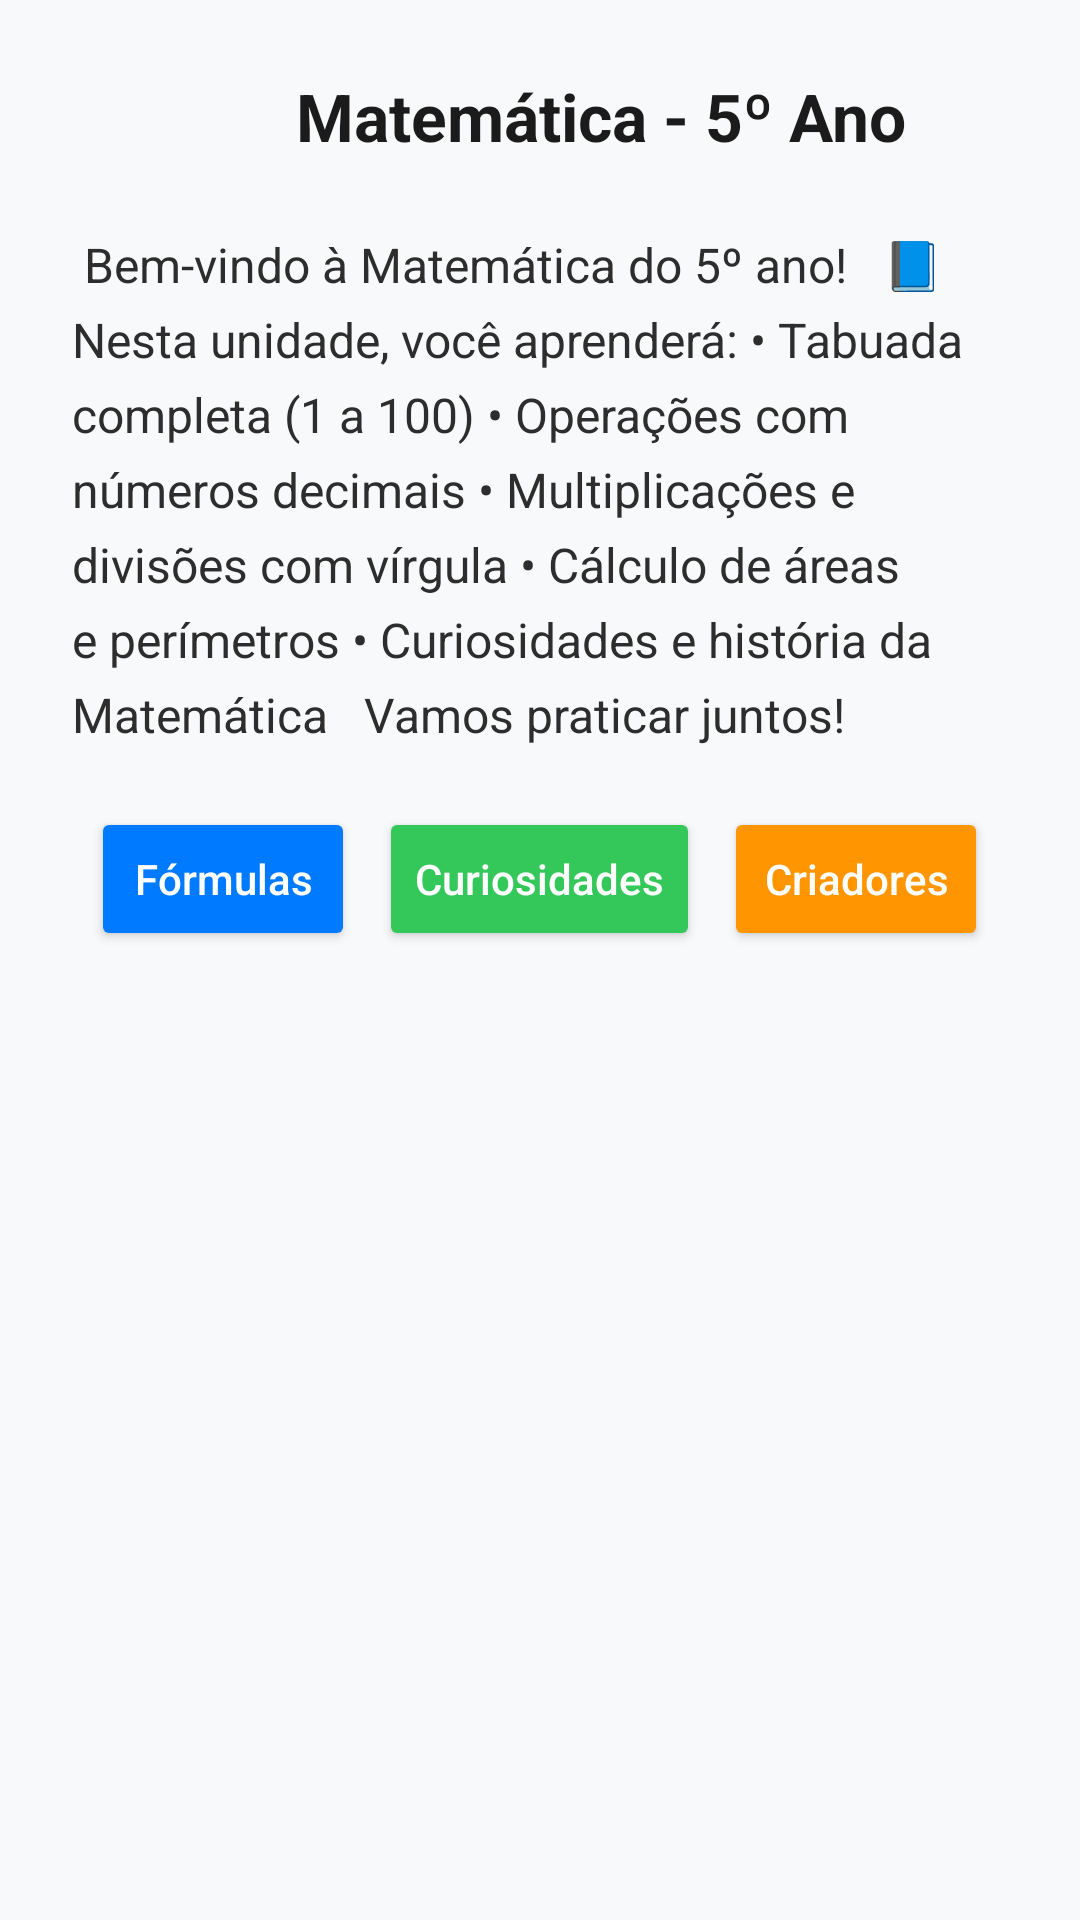

The Android layout XML behind this screen, and the referenced resources:
<!-- AndroidManifest.xml: application theme Theme.Projetoas -->
<!-- res/layout/activity_matematica.xml -->
<?xml version="1.0" encoding="utf-8"?>
<ScrollView xmlns:android="http://schemas.android.com/apk/res/android"
    xmlns:app="http://schemas.android.com/apk/res-auto"
    android:id="@+id/scrollViewMatematica"
    android:layout_width="match_parent"
    android:layout_height="match_parent"
    android:fillViewport="true"
    android:background="#F8F9FA">


    <LinearLayout
        android:layout_width="match_parent"
        android:layout_height="wrap_content"
        android:orientation="vertical"
        android:padding="16dp">


        <LinearLayout
            android:layout_width="match_parent"
            android:layout_height="wrap_content"
            android:orientation="horizontal"
            android:gravity="center_vertical"
            android:paddingBottom="8dp">


            <ImageButton
                android:id="@+id/btnVoltarMatematica"
                android:layout_width="40dp"
                android:layout_height="40dp"
                android:background="@drawable/icon_voltar"
                android:padding="6dp"
                android:contentDescription="Voltar para Estudos"
                app:tint="#007AFF" />




            <TextView
                android:id="@+id/txtTituloMatematica"
                android:layout_width="match_parent"
                android:layout_height="wrap_content"
                android:text="Matemática - 5º Ano"
                android:textColor="#1B1B1B"
                android:textSize="22sp"
                android:textStyle="bold"
                android:gravity="center"
                android:padding="8dp" />
        </LinearLayout>


        <TextView
            android:id="@+id/txtConteudoMatematica"
            android:layout_width="match_parent"
            android:layout_height="wrap_content"
            android:textColor="#2D2D2D"
            android:textSize="16sp"
            android:lineSpacingExtra="6dp"
            android:text="
Bem-vindo à Matemática do 5º ano!


📘 Nesta unidade, você aprenderá:
• Tabuada completa (1 a 100)
• Operações com números decimais
• Multiplicações e divisões com vírgula
• Cálculo de áreas e perímetros
• Curiosidades e história da Matemática


Vamos praticar juntos!
"
            android:padding="8dp" />
        <LinearLayout
            android:layout_width="match_parent"
            android:layout_height="wrap_content"
            android:orientation="horizontal"
            android:gravity="center"
            android:paddingTop="8dp"
            android:paddingBottom="16dp">


            <Button
                android:id="@+id/btnVerFormulas"
                android:layout_width="wrap_content"
                android:layout_height="wrap_content"
                android:text="Fórmulas"
                android:textAllCaps="false"
                android:backgroundTint="#007AFF"
                android:textColor="#FFFFFF"
                android:layout_margin="4dp"/>


            <Button
                android:id="@+id/btnVerCuriosidades"
                android:layout_width="wrap_content"
                android:layout_height="wrap_content"
                android:text="Curiosidades"
                android:textAllCaps="false"
                android:backgroundTint="#34C759"
                android:textColor="#FFFFFF"
                android:layout_margin="4dp"/>


            <Button
                android:id="@+id/btnVerCriadores"
                android:layout_width="wrap_content"
                android:layout_height="wrap_content"
                android:text="Criadores"
                android:textAllCaps="false"
                android:backgroundTint="#FF9500"
                android:textColor="#FFFFFF"
                android:layout_margin="4dp"/>
        </LinearLayout>


        <TextView
            android:id="@+id/txtFormulasMatematica"
            android:layout_width="match_parent"
            android:layout_height="wrap_content"
            android:visibility="gone"
            android:textColor="#1B1B1B"
            android:textSize="16sp"
            android:lineSpacingExtra="6dp"
            android:background="#E3F2FD"
            android:padding="12dp"
            android:text="
📐 FÓRMULAS IMPORTANTES


🔹 Áreas:


• Quadrado → A = lado × lado
Exemplo: A = 4 × 4 = 16 cm²


• Retângulo → A = base × altura
Exemplo: A = 8 × 3 = 24 cm²


• Triângulo → A = (base × altura) ÷ 2
Exemplo: A = (6 × 4) ÷ 2 = 12 cm²


• Círculo → A = π × raio²
Exemplo: A = 3,14 × 3² = 28,26 cm²


• Losango → A = (D × d) ÷ 2
Exemplo: A = (10 × 8) ÷ 2 = 40 cm²


• Trapézio → A = (B + b) × h ÷ 2
Exemplo: A = (8 + 4) × 5 ÷ 2 = 30 cm²


🔸 Perímetro (P):
Soma de todos os lados da figura.
Exemplo: Quadrado de lado 5 → P = 5 + 5 + 5 + 5 = 20 cm


🔸 Frações:
1/2 significa metade de algo.
Exemplo: 1/2 de 10 = 5.


🔸 Números Decimais:
São números com vírgula.
Exemplo: 3,5 é igual a 3 unidades e 5 décimos.
" />


        <TextView
            android:id="@+id/txtCuriosidadesMatematica"
            android:layout_width="match_parent"
            android:layout_height="wrap_content"
            android:visibility="gone"
            android:textColor="#1B1B1B"
            android:textSize="16sp"
            android:lineSpacingExtra="6dp"
            android:background="#E8F5E9"
            android:padding="12dp"
            android:text="
🎯 REVISÃO: TABUADA E OPERAÇÕES


🔹 Tabuada do 1 ao 10 (principais):
1 × 1 = 1  1 × 2 = 2  ... 1 × 10 = 10
2 × 1 = 2  2 × 2 = 4  ... 2 × 10 = 20
5 × 7 = 35  7 × 8 = 56  9 × 9 = 81


🔹 Dica:
Lembre-se que multiplicar é somar várias vezes o mesmo número:
3 × 4 = 3 + 3 + 3 + 3 = 12


🔹 Divisões:
20 ÷ 5 = 4
45 ÷ 9 = 5
120 ÷ 10 = 12


🔹 Divisões com 2 ou 3 algarismos:
Exemplo: 324 ÷ 6 = 54
Porque 6 × 54 = 324.


🔹 Multiplicação com vírgula:
3,2 × 4 = 12,8
(Conta normalmente e depois coloca a vírgula)


🔹 Divisão com vírgula:
6,4 ÷ 2 = 3,2
Basta dividir e manter a mesma posição decimal.


🔹 Dica final:
Se o número tiver duas casas decimais (ex: 3,45), conte-as também no resultado.
Exemplo: 3,45 × 2 = 6,90
" />


        <TextView
            android:id="@+id/txtCriadoresMatematica"
            android:layout_width="match_parent"
            android:layout_height="wrap_content"
            android:visibility="gone"
            android:textColor="#1B1B1B"
            android:textSize="16sp"
            android:lineSpacingExtra="6dp"
            android:background="#FFF8E1"
            android:padding="12dp"
            android:text="
👩‍🏫 CRIADORES E HISTÓRIA


📜 A Matemática existe há milhares de anos!


• Pitágoras (582–496 a.C.) — Descobriu o Teorema de Pitágoras (a² + b² = c²)
• Euclides — Conhecido como o 'pai da Geometria'.
• Arquimedes — Criou fórmulas para medir áreas e volumes.
• Fibonacci — Criou a famosa sequência (1, 1, 2, 3, 5, 8, 13, ...).
• Hipátia — Primeira mulher matemática da história registrada.


💡 Curiosidade: A palavra 'Matemática' vem do grego 'mathema', que significa 'conhecimento'.
"
            android:paddingBottom="30dp" />


    </LinearLayout>
</ScrollView>
<!-- resources referenced by this layout -->
<resources>
  <style name="Theme.Projetoas" parent="Base.Theme.Projetoas" />
  <style name="Base.Theme.Projetoas" parent="Theme.Material3.DayNight.NoActionBar">
          
          
      </style>
</resources>
